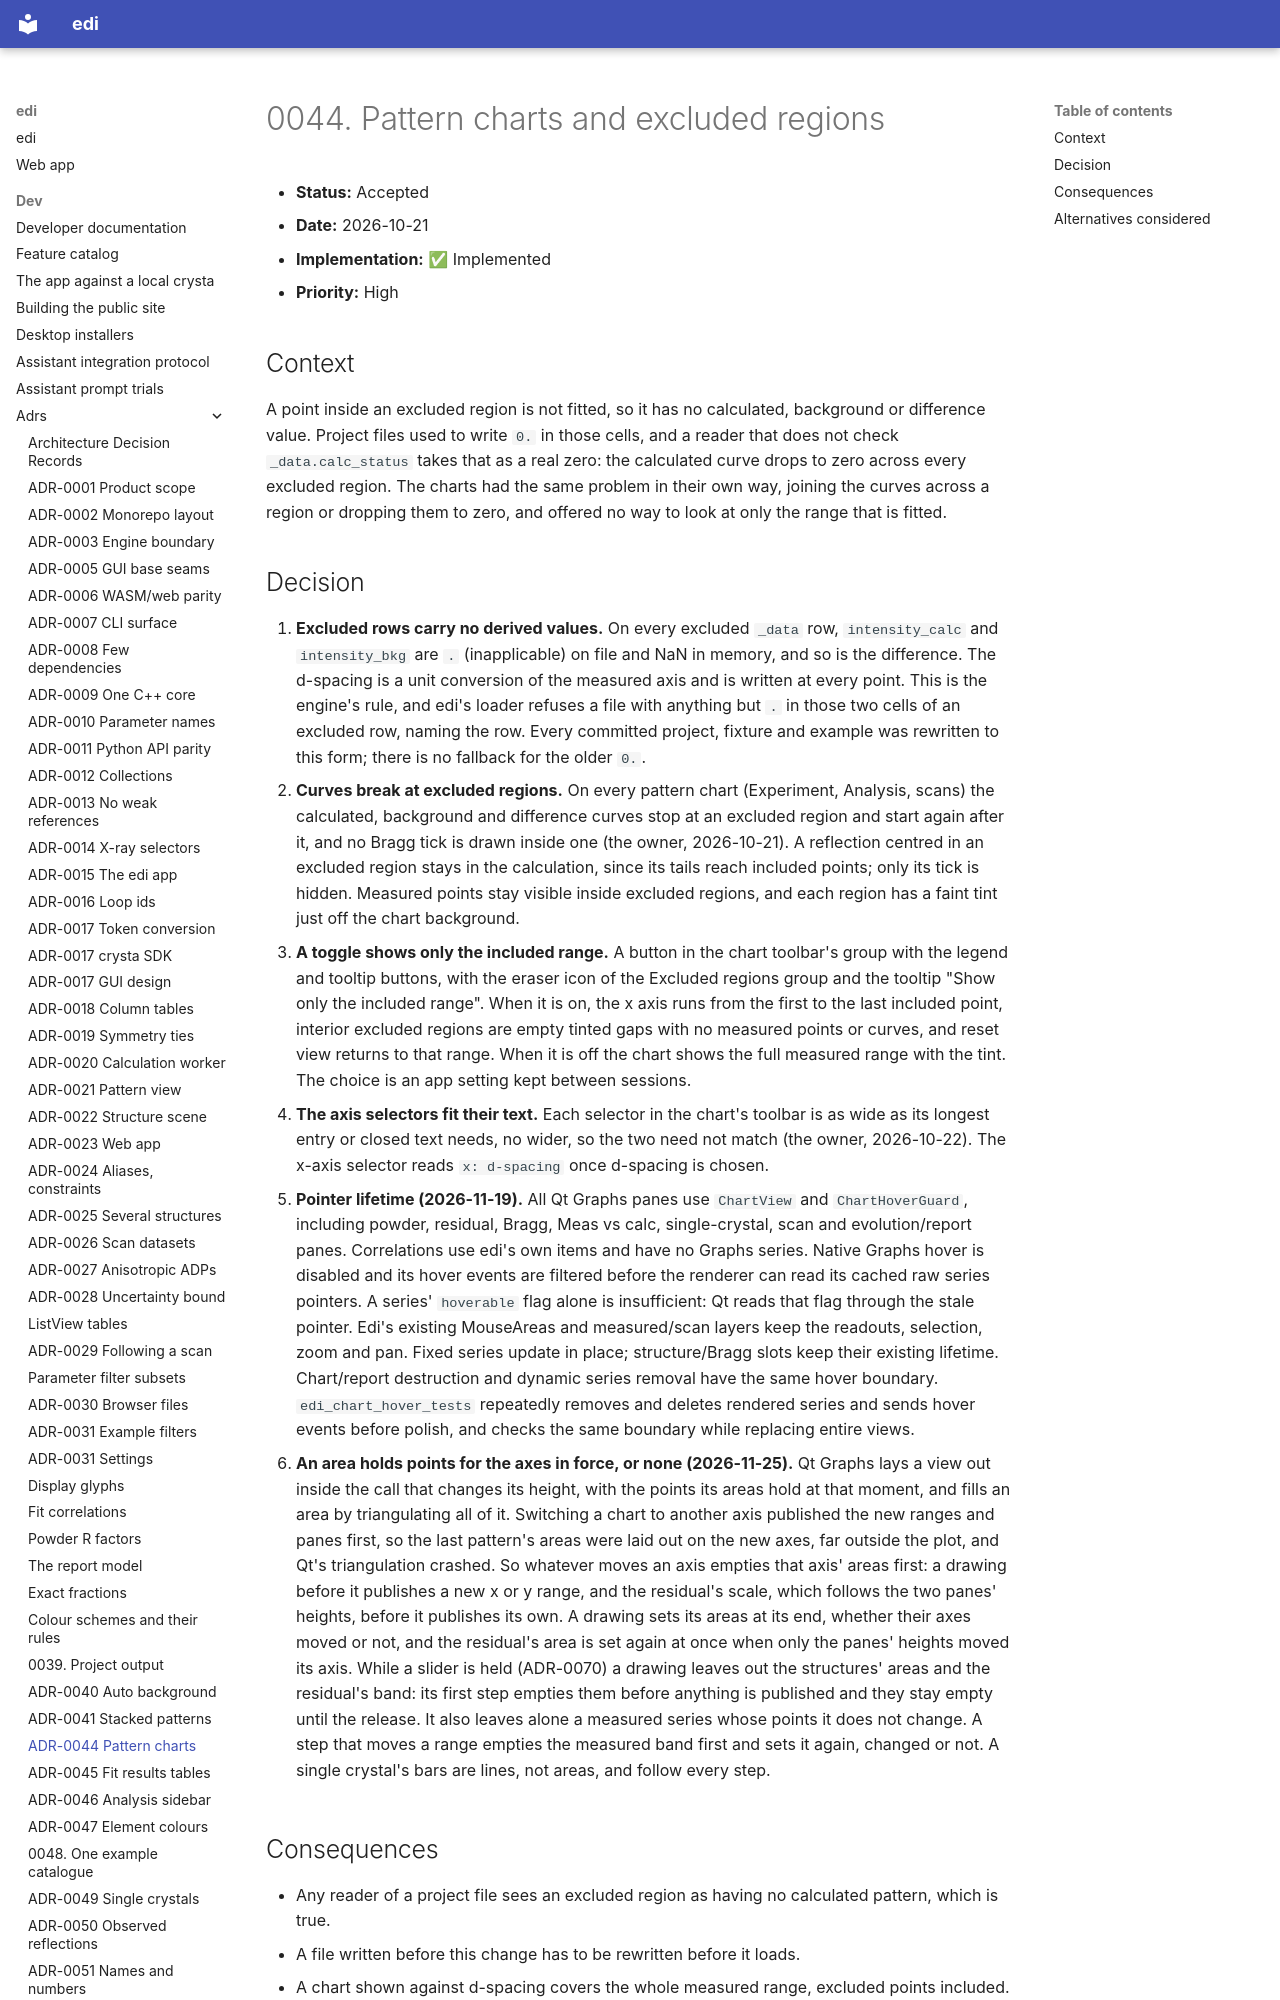

repository: enhantica/edi · page: dev/adrs/0044-pattern-charts-and-excluded-regions/index.html · generator: mkdocs

# 0044. Pattern charts and excluded regions

- **Status:** Accepted
- **Date:** 2026-10-21
- **Implementation:** ✅ Implemented
- **Priority:** High

## Context

A point inside an excluded region is not fitted, so it has no calculated, background or difference value. Project
files used to write `0.` in those cells, and a reader that does not check `_data.calc_status` takes that as a real
zero: the calculated curve drops to zero across every excluded region. The charts had the same problem in their own
way, joining the curves across a region or dropping them to zero, and offered no way to look at only the range that
is fitted.
